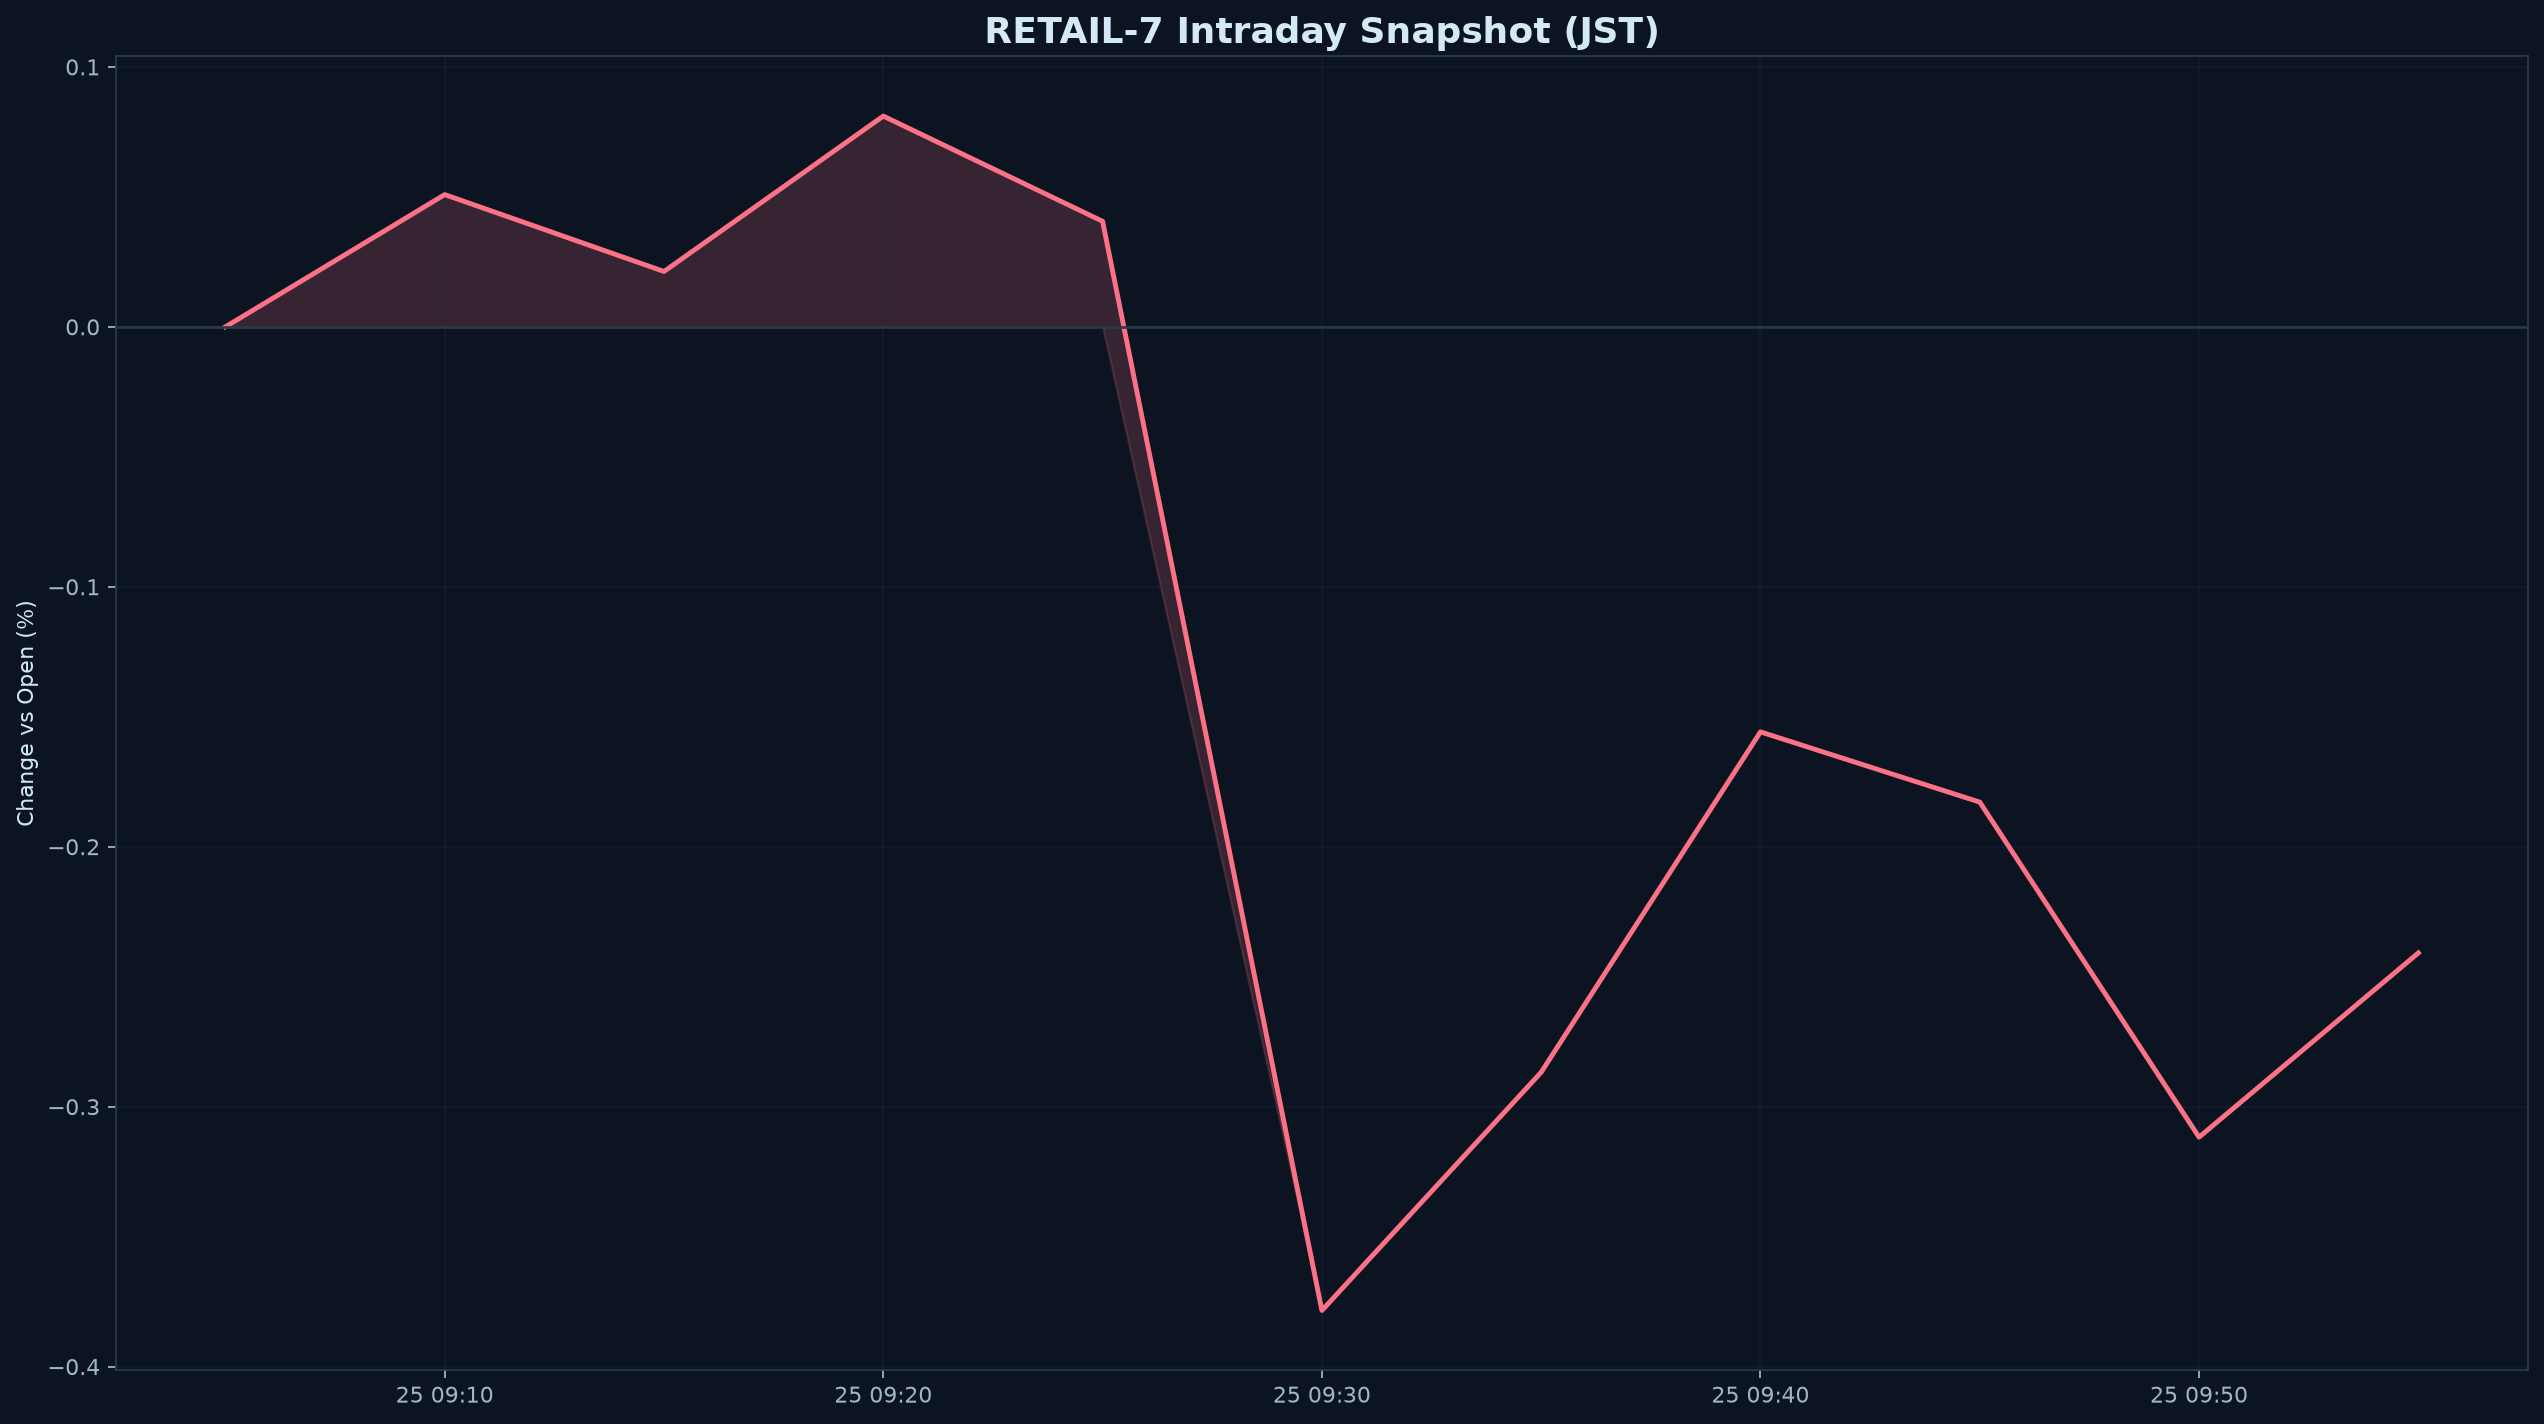

The table this chart was drawn from, first rows:
datetime_jst, pct
2026-08-25 09:05:00+09:00, 0.000000
2026-08-25 09:10:00+09:00, 0.05088
2026-08-25 09:15:00+09:00, 0.02131
2026-08-25 09:20:00+09:00, 0.08109
2026-08-25 09:25:00+09:00, 0.0406
2026-08-25 09:30:00+09:00, -0.3784
2026-08-25 09:35:00+09:00, -0.2868
2026-08-25 09:40:00+09:00, -0.1558
2026-08-25 09:45:00+09:00, -0.1828
2026-08-25 09:50:00+09:00, -0.3117
2026-08-25 09:55:00+09:00, -0.2408
